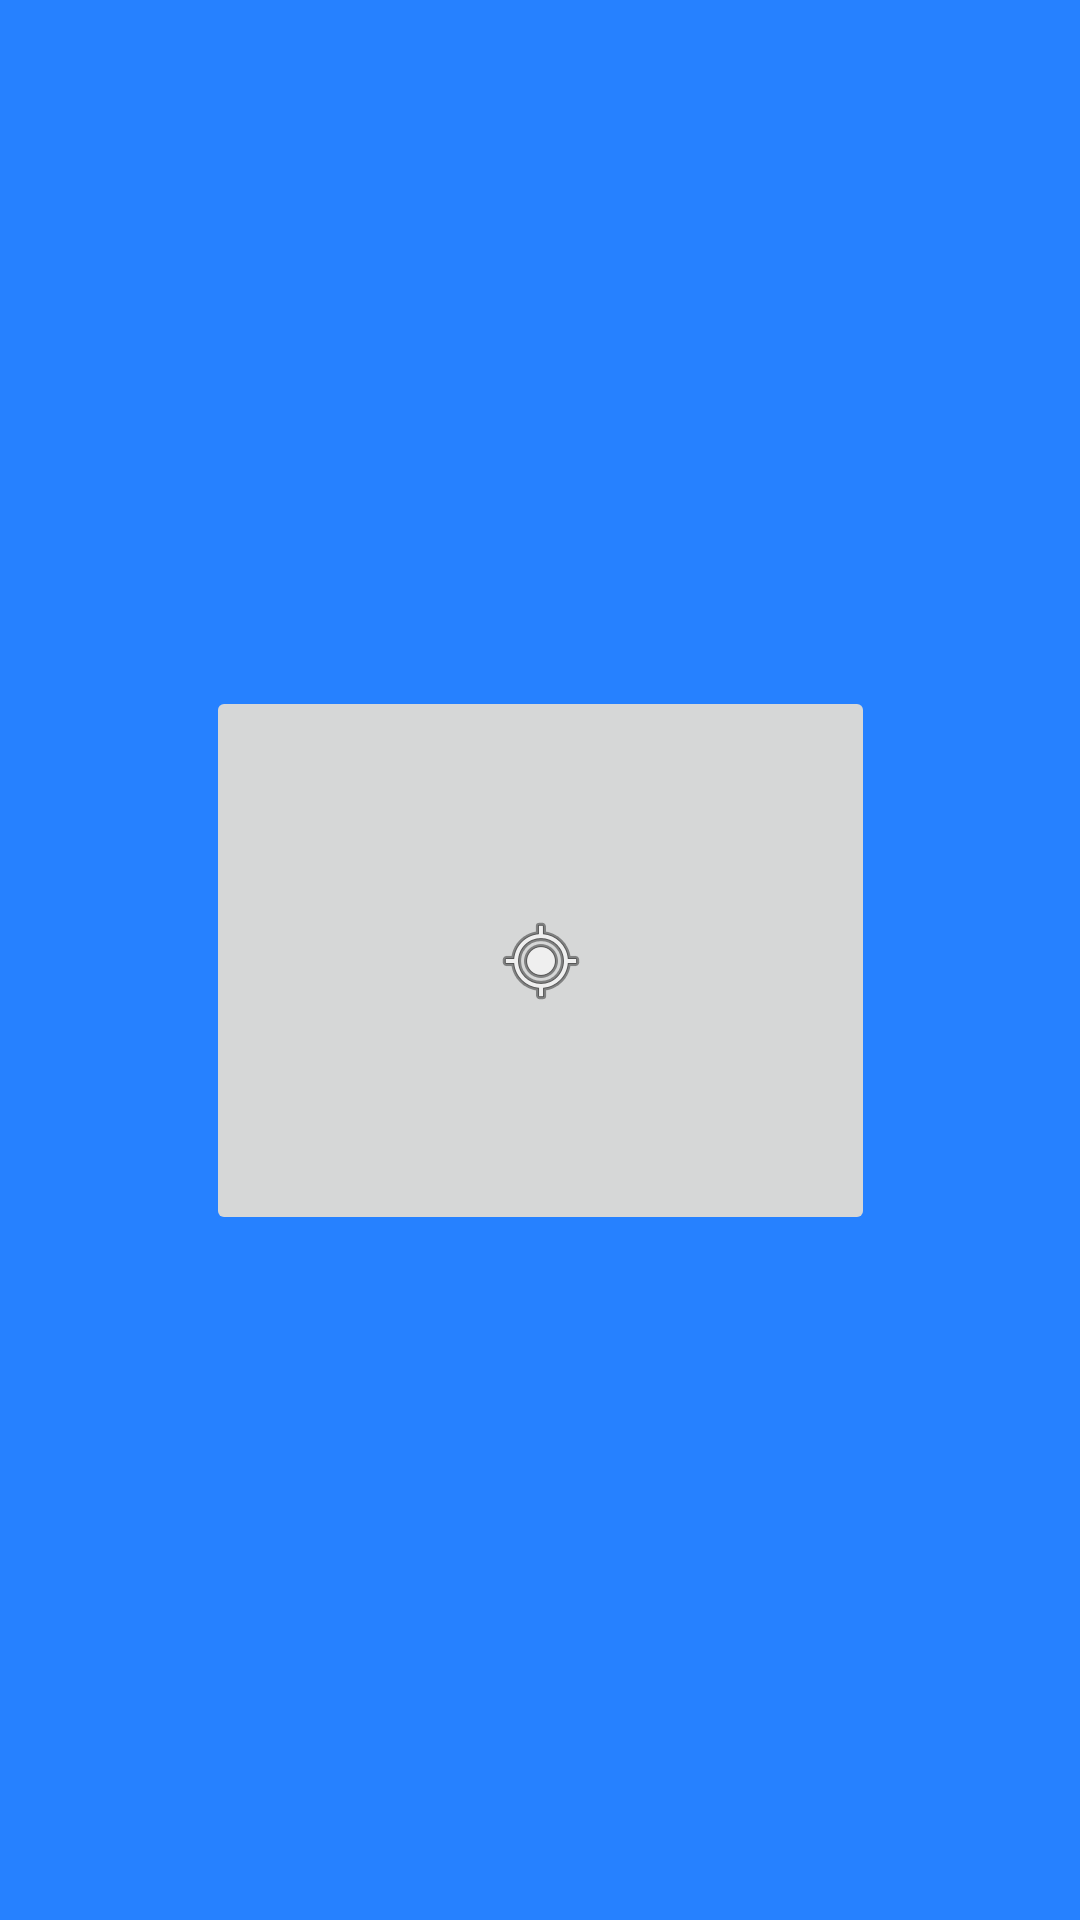

The Android layout XML behind this screen, and the referenced resources:
<!-- AndroidManifest.xml: application theme Theme.SheSafe -->
<!-- res/layout/activity_send_live_location.xml -->
<?xml version="1.0" encoding="utf-8"?>
<androidx.constraintlayout.widget.ConstraintLayout xmlns:android="http://schemas.android.com/apk/res/android"
    xmlns:app="http://schemas.android.com/apk/res-auto"
    xmlns:tools="http://schemas.android.com/tools"
    android:layout_width="match_parent"
    android:layout_height="match_parent"
    tools:context=".SendLiveLocation">

    <ImageButton
        android:id="@+id/imageButton2"
        android:layout_width="223dp"
        android:layout_height="183dp"
        android:src="@android:drawable/ic_menu_mylocation"
        app:layout_constraintBottom_toBottomOf="parent"
        app:layout_constraintEnd_toEndOf="parent"
        app:layout_constraintStart_toStartOf="parent"
        app:layout_constraintTop_toTopOf="parent" />
</androidx.constraintlayout.widget.ConstraintLayout>
<!-- resources referenced by this layout -->
<resources>
  <style name="Theme.SheSafe" parent="Theme.MaterialComponents.DayNight.NoActionBar">
          
          <item name="colorPrimary">@color/primaryColor</item>
          <item name="colorPrimaryVariant">@color/primaryDarkColor</item>
          <item name="colorOnPrimary">@color/onPrimaryColor</item>
  
          
          <item name="colorSecondary">@color/secondaryColor</item>
          <item name="colorSecondaryVariant">@color/secondaryDarkColor</item>
          <item name="colorOnSecondary">@color/onSecondaryColor</item>
  
          
          <item name="android:colorBackground">@color/backgroundColor</item>
          <item name="android:colorForeground">@color/foregroundColor</item>
      </style>
  <color name="primaryColor">#0D47A1</color>
  <color name="primaryDarkColor">#7F2BC7</color>
  <color name="onPrimaryColor">#FFFFFF</color>
  <color name="secondaryColor">#D9BBFF</color>
  <color name="secondaryDarkColor">#572583</color>
  <color name="onSecondaryColor">#FFFFFF</color>
  <color name="backgroundColor">#2681FF</color>
  <color name="foregroundColor">#212121</color>
</resources>
